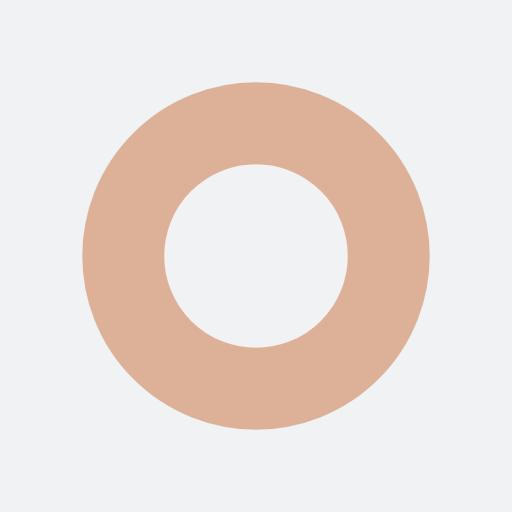
t = 0.00 s
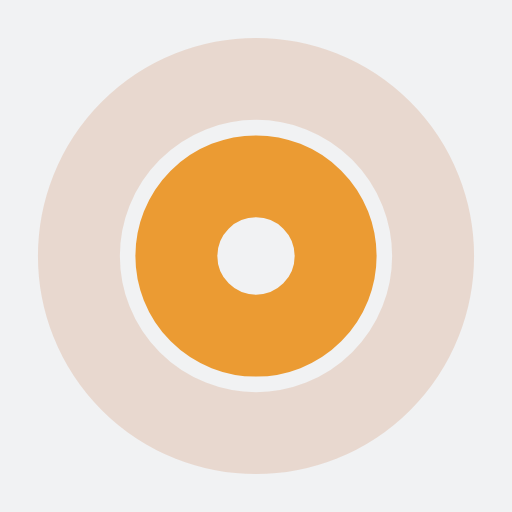
t = 0.25 s
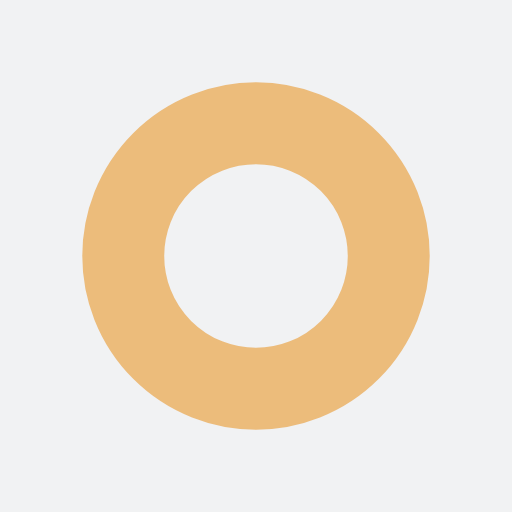
t = 0.50 s
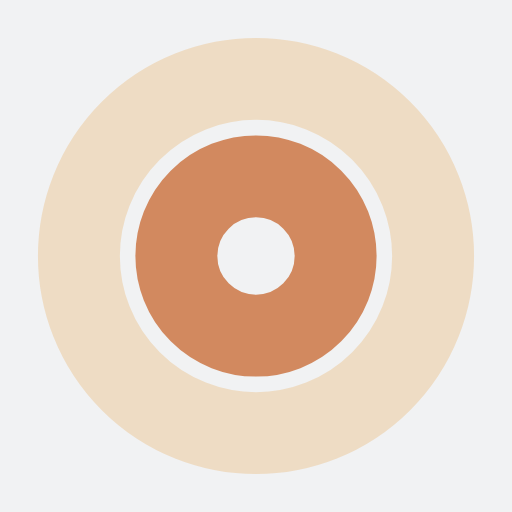
t = 0.75 s

The animated SVG that drew these frames (rendered in a browser with its animation timeline set to each time). Animation: 4 SMIL elements (animate=4); one cycle of 1.00 s, repeats indefinitely.

<?xml version="1.0" encoding="utf-8"?>
<svg xmlns="http://www.w3.org/2000/svg" xmlns:xlink="http://www.w3.org/1999/xlink" style="margin: auto; background: rgb(241, 242, 243); display: block; shape-rendering: auto;" width="200px" height="200px" viewBox="0 0 100 100" preserveAspectRatio="xMidYMid">
<circle cx="50" cy="50" r="0" fill="none" stroke="#e88504" stroke-width="16">
  <animate attributeName="r" repeatCount="indefinite" dur="1s" values="0;40" keyTimes="0;1" keySplines="0 0.2 0.8 1" calcMode="spline" begin="0s"></animate>
  <animate attributeName="opacity" repeatCount="indefinite" dur="1s" values="1;0" keyTimes="0;1" keySplines="0.2 0 0.8 1" calcMode="spline" begin="0s"></animate>
</circle><circle cx="50" cy="50" r="0" fill="none" stroke="#c96f3b" stroke-width="16">
  <animate attributeName="r" repeatCount="indefinite" dur="1s" values="0;40" keyTimes="0;1" keySplines="0 0.2 0.8 1" calcMode="spline" begin="-0.5s"></animate>
  <animate attributeName="opacity" repeatCount="indefinite" dur="1s" values="1;0" keyTimes="0;1" keySplines="0.2 0 0.8 1" calcMode="spline" begin="-0.5s"></animate>
</circle>
<!-- [ldio] generated by https://loading.io/ --></svg>